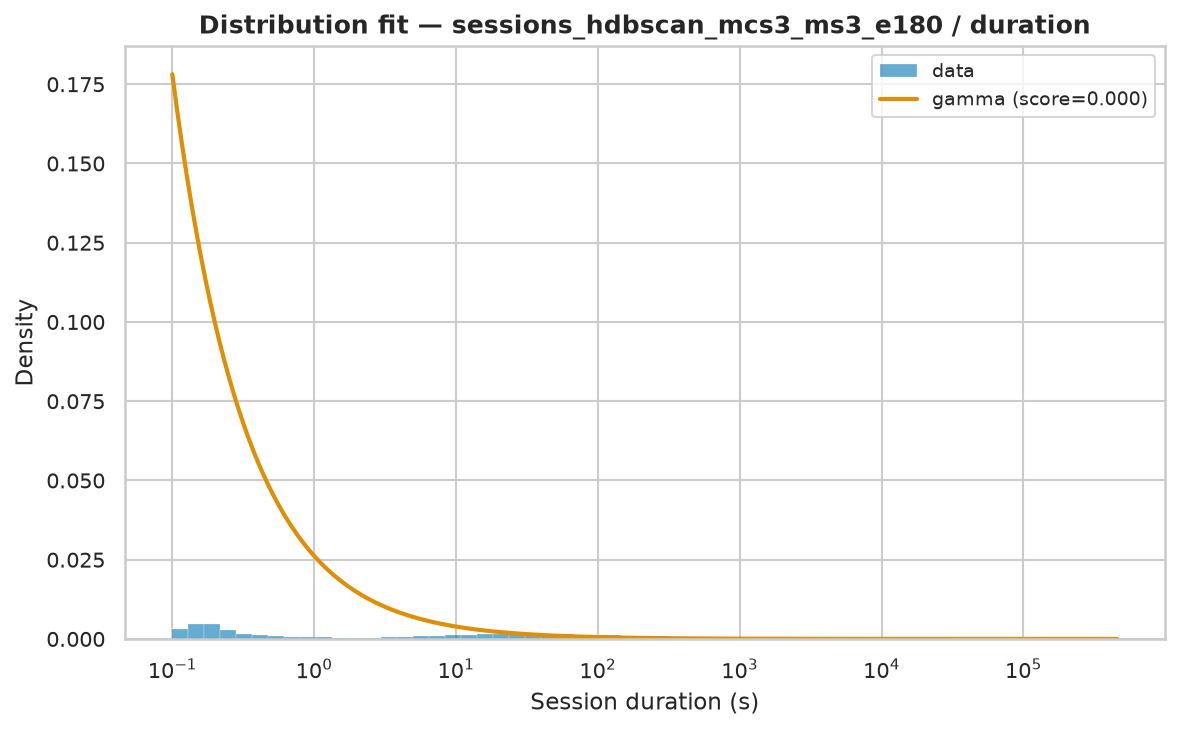

The file beside this chart, header and first rows:
name	score	loc	scale	arg
gamma	3.105886601419916e-07	0.002	83267	(np.float64(0.17414278542945444),)
lomax	3.277643966875094e-08	0.002	334.2	(np.float64(0.6312736565207939),)
pareto	3.277644439298911e-08	-334.2	334.2	(np.float64(0.6312734882928422),)
genpareto	3.277666249608225e-08	0.002	529.4	(np.float64(1.5841065818140296),)
fisk	4.9798276395583414e-08	0.002	727.3	(np.float64(0.8352714675351887),)
lognorm	7.238503097035827e-08	-0.6438	813.1	(np.float64(2.114102227726091),)
weibull_min	2.81575875890917e-07	0.002	9695	(np.float64(0.4469679252434381),)
expon	4.297121980559876e-07	0.002	8174	()
